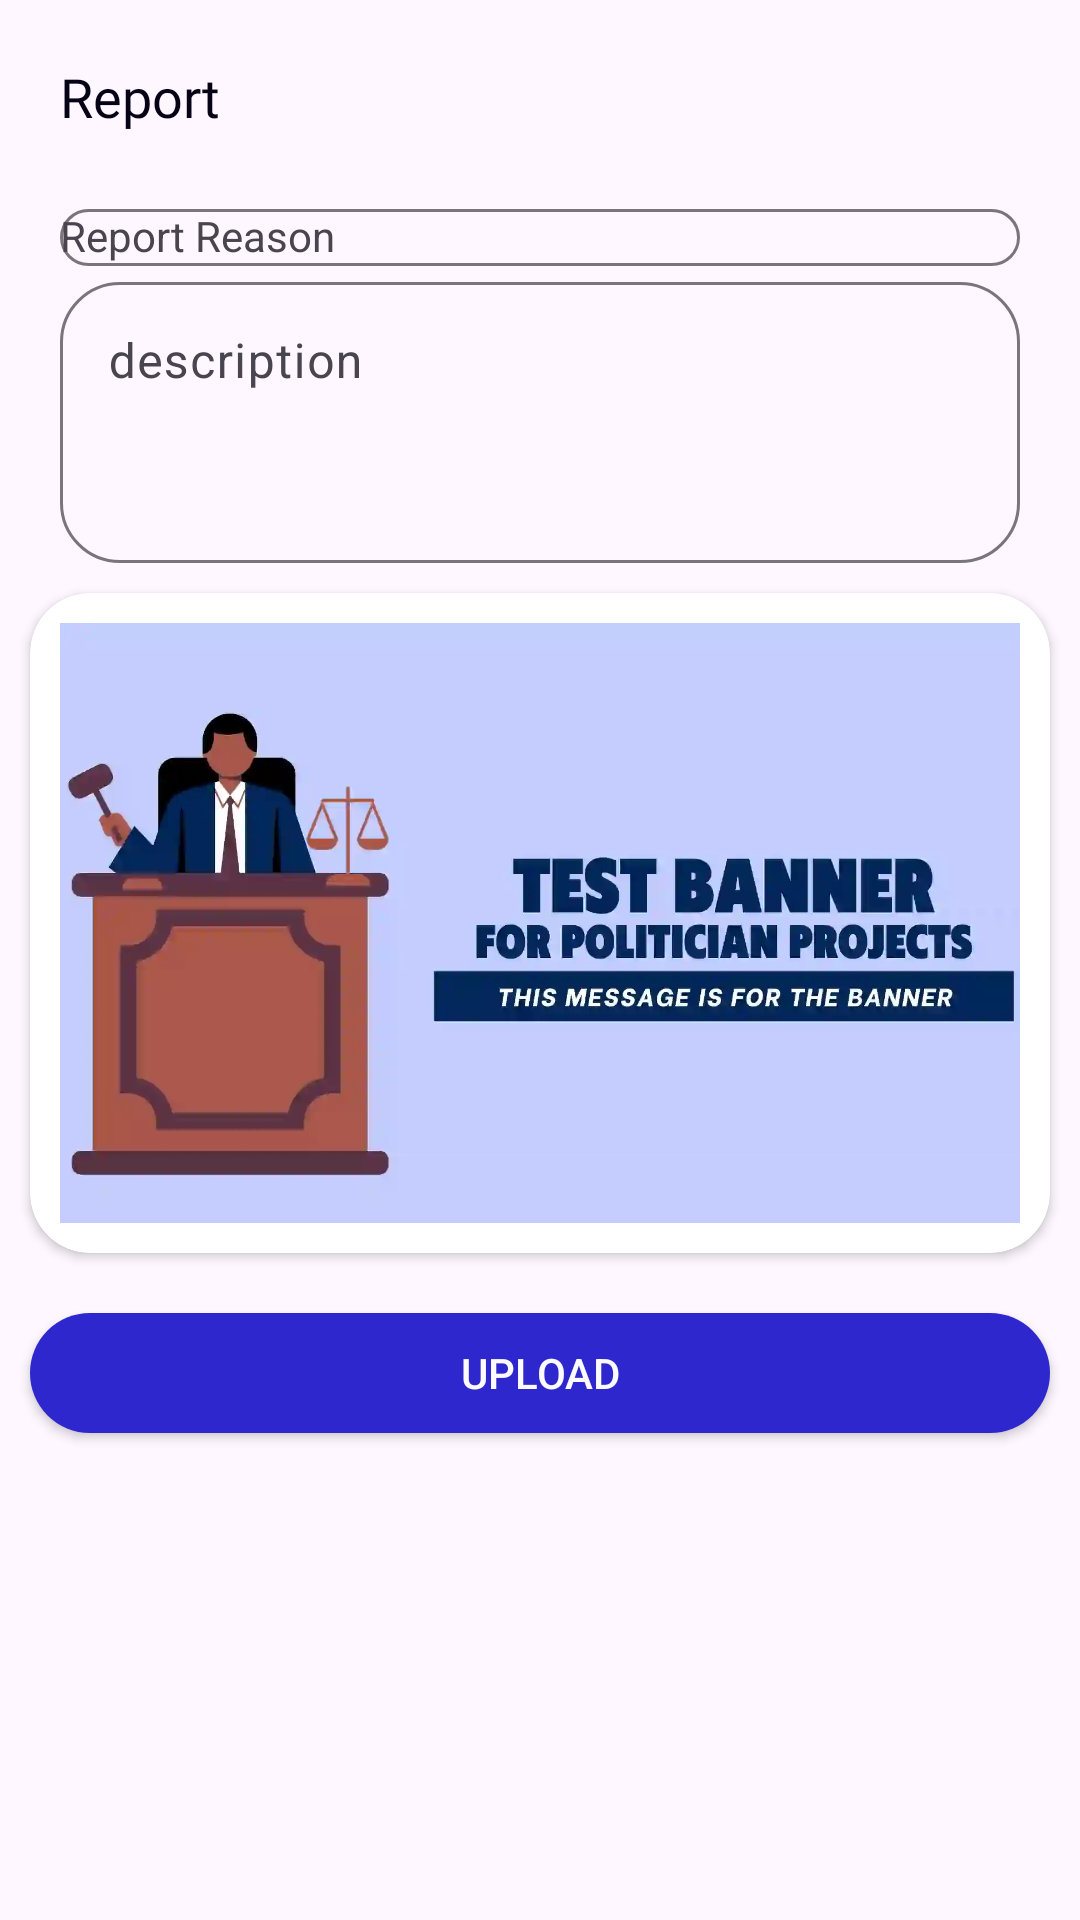

Write the Android layout XML for this screen, with the resource values it uses.
<!-- AndroidManifest.xml: application theme Theme.TransParency -->
<!-- res/layout/dialog_report.xml -->
<?xml version="1.0" encoding="utf-8"?>
<LinearLayout xmlns:android="http://schemas.android.com/apk/res/android"
    android:layout_width="match_parent"
    android:layout_height="wrap_content"
    xmlns:app="http://schemas.android.com/apk/res-auto"
    android:orientation="vertical">


    <TextView
        android:layout_width="match_parent"
        android:layout_height="wrap_content"
        android:fontFamily="@font/manrope_bold"
        android:text="Report"
        android:textColor="@color/black"
        android:gravity="start"
        android:layout_gravity="center|start"
        android:textSize="18sp"
        android:layout_margin="20dp">
    </TextView>

    <com.google.android.material.textfield.TextInputLayout
        android:id="@+id/layout_manage_report"
        android:layout_width="match_parent"
        android:layout_height="wrap_content"
        android:hint="Report Reason"
        app:boxCornerRadiusBottomEnd="20dp"
        app:boxCornerRadiusBottomStart="20dp"
        app:boxCornerRadiusTopEnd="20dp"
        app:boxCornerRadiusTopStart="20dp"
        android:layout_marginHorizontal="20dp">

        <AutoCompleteTextView
            android:id="@+id/edit_manage_report"
            style="@style/Widget.MaterialComponents.TextInputLayout.OutlinedBox.Dense.ExposedDropdownMenu"
            android:layout_width="match_parent"
            android:layout_height="match_parent"
            android:drawableRight="@drawable/baseline_arrow_drop_down_24"
            android:singleLine="true"
            android:editable="false"
            android:inputType="none">
        </AutoCompleteTextView>
    </com.google.android.material.textfield.TextInputLayout>

    <com.google.android.material.textfield.TextInputLayout
        android:id="@+id/layout_report_description"
        android:layout_width="match_parent"
        android:layout_height="wrap_content"
        android:hint="description"
        app:boxCornerRadiusBottomEnd="20dp"
        app:boxCornerRadiusBottomStart="20dp"
        app:boxCornerRadiusTopEnd="20dp"
        app:boxCornerRadiusTopStart="20dp"
        android:gravity="top"
        android:layout_gravity="top"
        android:layout_marginHorizontal="20dp">
        <com.google.android.material.textfield.TextInputEditText
            android:id="@+id/edit_report_description"
            android:layout_width="match_parent"
            android:layout_height="match_parent"
            android:minLines="3"
            android:gravity="top"
            android:layout_gravity="top">
        </com.google.android.material.textfield.TextInputEditText>
    </com.google.android.material.textfield.TextInputLayout>

    <androidx.cardview.widget.CardView
        android:layout_width="match_parent"
        android:layout_height="wrap_content"
        app:cardCornerRadius="20dp"
        android:layout_margin="10dp"
        app:cardMaxElevation="1dp"
        android:layout_marginVertical="10dp">

        <ImageView
            android:id="@+id/evidenc"
            android:layout_width="match_parent"
            android:layout_height="200dp"
            android:layout_margin="10dp"
            android:src="@drawable/placeholder_banner"
            android:scaleType="centerCrop">
        </ImageView>

    </androidx.cardview.widget.CardView>

    <androidx.appcompat.widget.AppCompatButton
        android:id="@+id/btnevi"
        android:layout_width="match_parent"
        android:layout_height="40dp"
        android:layout_margin="10dp"
        android:text="upload"
        android:visibility="visible"
        android:textColor="@color/white"
        android:background="@drawable/bg_button"
        >
    </androidx.appcompat.widget.AppCompatButton>


    <LinearLayout
        android:id="@+id/layout_upload_imgs"
        android:layout_width="match_parent"
        android:layout_height="wrap_content"
        android:orientation="vertical"
        android:layout_marginHorizontal="20dp"
        android:visibility="gone">

        <androidx.cardview.widget.CardView
            android:layout_width="match_parent"
            android:layout_height="200dp"
            app:cardCornerRadius="20dp"
            app:cardElevation="0dp"
            android:layout_marginBottom="5dp">

            <ImageView
                android:layout_width="match_parent"
                android:layout_height="match_parent"
                android:src="@drawable/placeholder_image"
                android:scaleType="centerCrop">
            </ImageView>
        </androidx.cardview.widget.CardView>

        <androidx.appcompat.widget.AppCompatButton
            android:id="@+id/btn_upload_img"
            android:layout_width="match_parent"
            android:layout_height="40dp"
            android:layout_weight="1"
            android:text="upload"
            android:textColor="@color/white"
            android:background="@drawable/bg_button">
        </androidx.appcompat.widget.AppCompatButton>

        <androidx.appcompat.widget.AppCompatButton
            android:id="@+id/btn_remove_img"
            android:layout_width="match_parent"
            android:layout_height="40dp"
            android:layout_weight="1"
            android:text="remove"
            android:textColor="@color/white"
            android:backgroundTint="@color/red"
            android:background="@drawable/bg_button"
            android:visibility="gone">
        </androidx.appcompat.widget.AppCompatButton>
    </LinearLayout>

</LinearLayout>
<!-- resources referenced by this layout -->
<resources>
  <color name="black">#050315</color>
  <color name="red">#E91E1E</color>
  <color name="white">#fbfbfe</color>
  <!-- drawable bg_button (drawable) -->
  <?xml version="1.0" encoding="utf-8"?>
  <shape xmlns:android="http://schemas.android.com/apk/res/android"
      android:shape="rectangle">
  
      <solid android:color="@color/primary"></solid>
      <corners android:radius="20dp"></corners>
  
  </shape>
  <!-- drawable placeholder_banner: webp bitmap (drawable, 13124 bytes) -->
  <!-- drawable placeholder_image: webp bitmap (drawable, 3304 bytes) -->
  <style name="Theme.TransParency" parent="Base.Theme.TransParency" />
  <color name="primary">#2f27ce</color>
  <style name="Base.Theme.TransParency" parent="Theme.Material3.DayNight.NoActionBar">
          
          <item name="colorPrimary">@color/primary</item>
      </style>
</resources>
